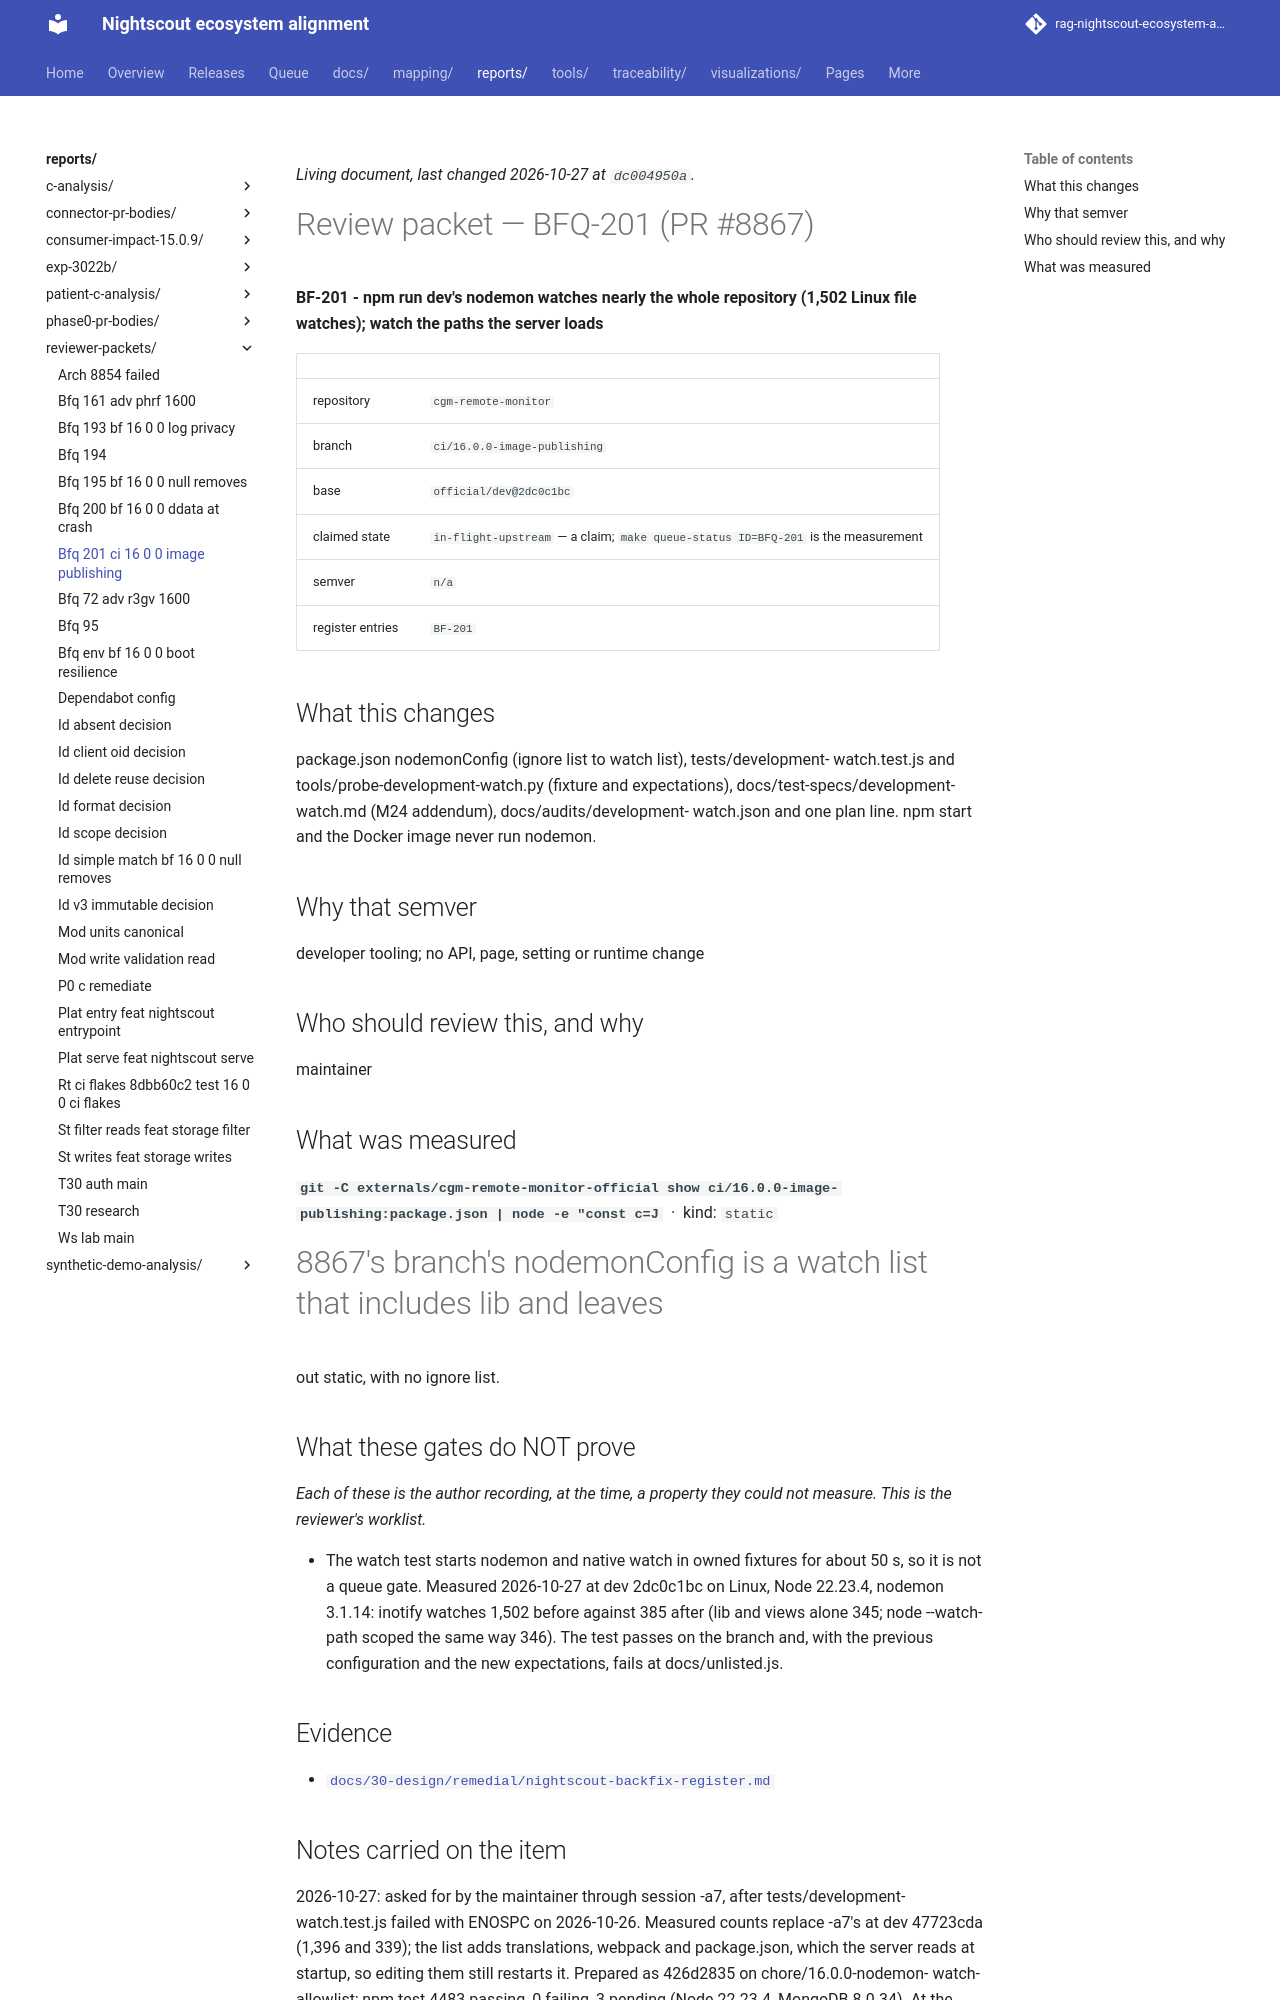

repository: bewest/rag-nightscout-ecosystem-alignment · page: reports/reviewer-packets/bfq-201-ci-16-0-0-image-publishing.html · generator: mkdocs

<!--
  ============================================================================
  GENERATED FILE - MUST NOT BE HAND-EDITED.

  Source of truth:  queue/work-queue.yaml
  Generator:        tools/queue/emit_packets.py   (make packets)
  Staleness check:  python3 tools/queue/emit_packets.py --check

  Review NOTES belong on the pull request, not here. This file is a projection
  of the manifest; anything written into it is destroyed by the next run.
  ============================================================================
-->

# Review packet — BFQ-201 (PR #8867)

**BF-201 - npm run dev's nodemon watches nearly the whole repository (1,502
Linux file watches); watch the paths the server loads**

| | |
|---|---|
| repository | `cgm-remote-monitor` |
| branch | `ci/16.0.0-image-publishing` |
| base | `official/dev@2dc0c1bc` |
| claimed state | `in-flight-upstream` — a claim; `make queue-status ID=BFQ-201` is the measurement |
| semver | `n/a` |
| register entries | `BF-201` |

## What this changes

package.json nodemonConfig (ignore list to watch list), tests/development-
watch.test.js and tools/probe-development-watch.py (fixture and expectations),
docs/test-specs/development-watch.md (M24 addendum), docs/audits/development-
watch.json and one plan line. npm start and the Docker image never run
nodemon.

## Why that semver

developer tooling; no API, page, setting or runtime change

## Who should review this, and why

maintainer

## What was measured

**`git -C externals/cgm-remote-monitor-official show ci/16.0.0-image-publishing:package.json | node -e "const c=J`** &nbsp;·&nbsp; kind: `static`

#8867's branch's nodemonConfig is a watch list that includes lib and leaves
out static, with no ignore list.

## What these gates do NOT prove

*Each of these is the author recording, at the time, a property they could not measure. This is the reviewer's worklist.*

- The watch test starts nodemon and native watch in owned fixtures for about
  50 s, so it is not a queue gate. Measured 2026-10-27 at dev 2dc0c1bc on
  Linux, Node 22.23.4, nodemon 3.1.14: inotify watches 1,502 before against
  385 after (lib and views alone 345; node --watch-path scoped the same way
  346). The test passes on the branch and, with the previous configuration
  and the new expectations, fails at docs/unlisted.js.

## Evidence

- [`docs/30-design/remedial/nightscout-backfix-register.md`](../../docs/30-design/remedial/nightscout-backfix-register.md)
